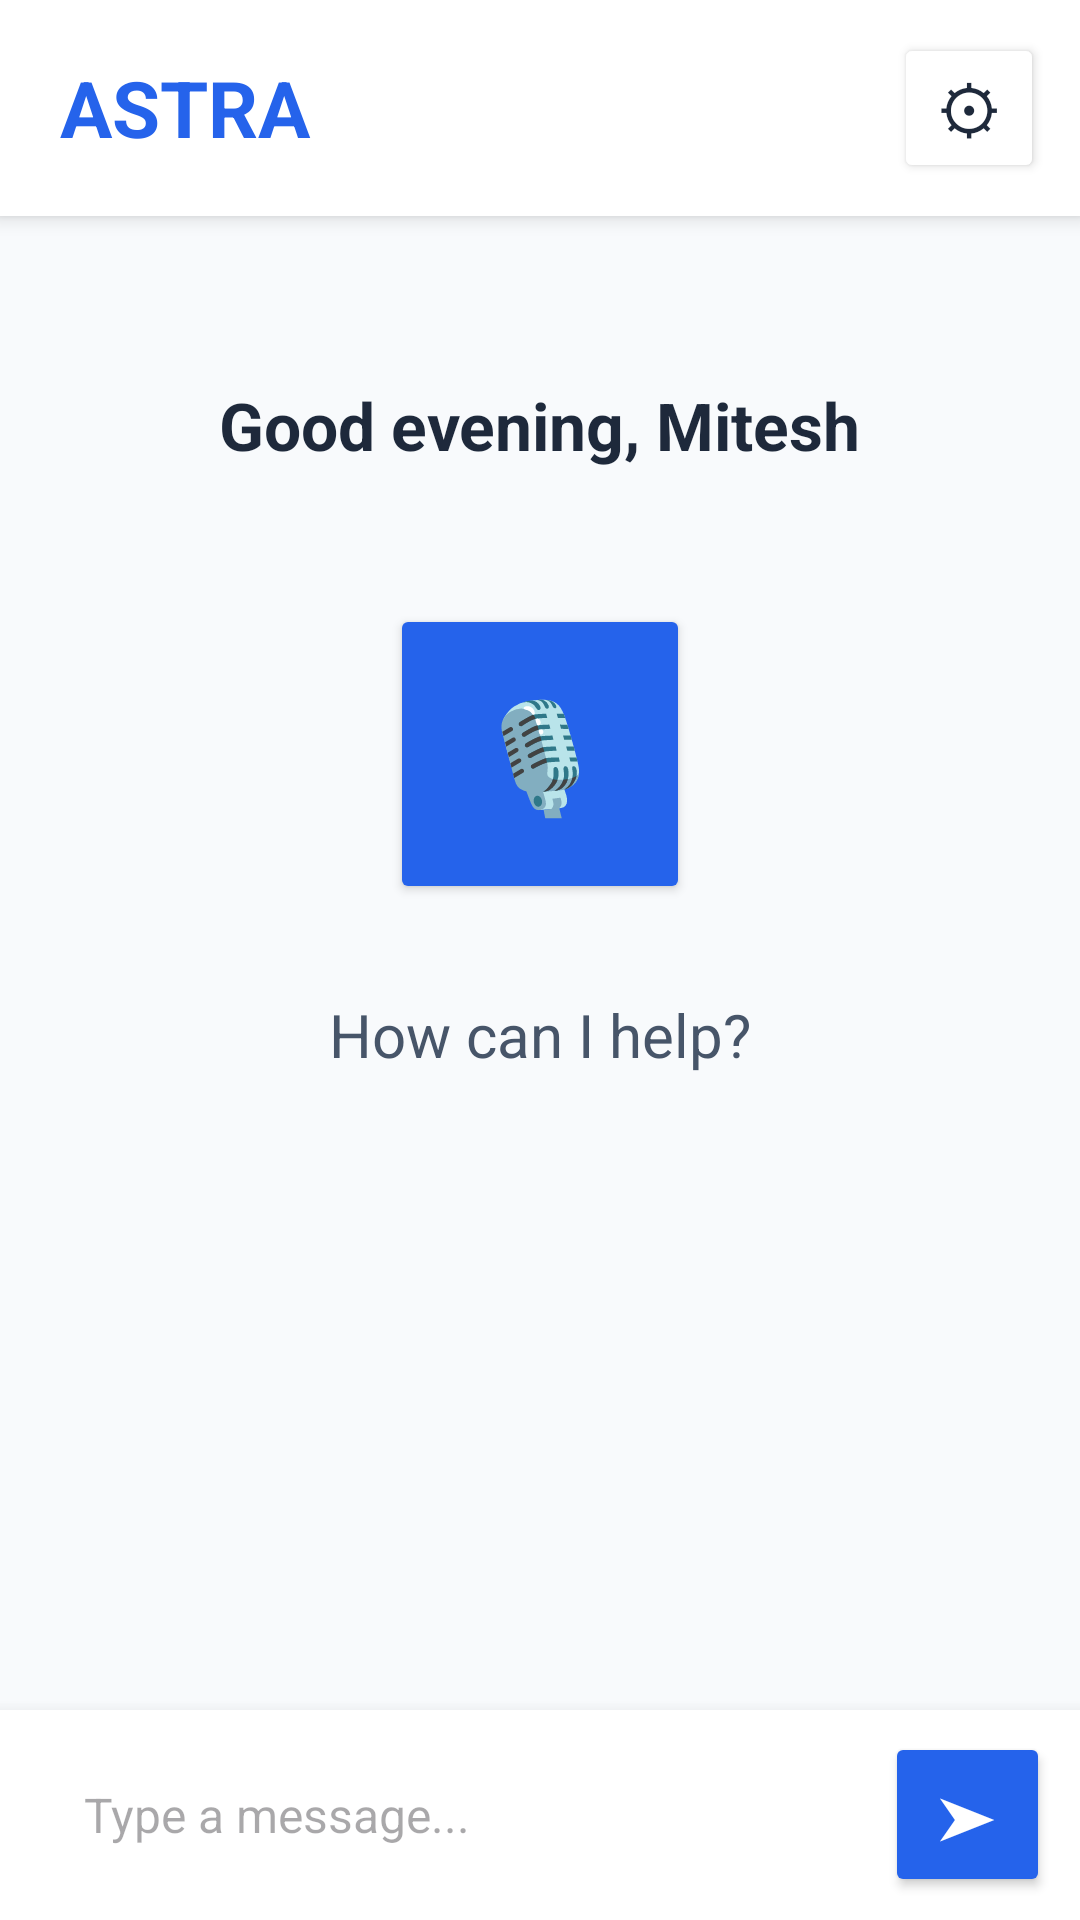

Reconstruct the res/layout file that produces this screen, plus the resources it refers to.
<!-- AndroidManifest.xml: application theme Theme.ASTRA -->
<!-- res/layout/activity_main.xml -->
<?xml version="1.0" encoding="utf-8"?>
<LinearLayout xmlns:android="http://schemas.android.com/apk/res/android"
    android:layout_width="match_parent"
    android:layout_height="match_parent"
    android:orientation="vertical"
    android:background="#F8FAFC">

    
    <LinearLayout
        android:layout_width="match_parent"
        android:layout_height="72dp"
        android:orientation="horizontal"
        android:gravity="center_vertical"
        android:paddingStart="20dp"
        android:paddingEnd="12dp"
        android:background="#FFFFFF"
        android:elevation="4dp">

        <TextView
            android:id="@+id/tvAstra"
            android:layout_width="0dp"
            android:layout_height="wrap_content"
            android:layout_weight="1"
            android:text="ASTRA"
            android:textSize="26sp"
            android:textStyle="bold"
            android:textColor="#2563EB" />

        <Button
            android:id="@+id/btnSettings"
            android:layout_width="50dp"
            android:layout_height="50dp"
            android:text="⚙"
            android:textSize="22sp"
            android:textColor="#1E293B"
            android:backgroundTint="#FFFFFF" />

    </LinearLayout>

    
    <LinearLayout
        android:layout_width="match_parent"
        android:layout_height="0dp"
        android:layout_weight="1"
        android:orientation="vertical"
        android:gravity="center_horizontal"
        android:paddingStart="24dp"
        android:paddingEnd="24dp">

        
        <TextView
            android:id="@+id/tvGreeting"
            android:layout_width="wrap_content"
            android:layout_height="wrap_content"
            android:text="Good evening, Mitesh"
            android:textSize="22sp"
            android:textStyle="bold"
            android:textColor="#1E293B"
            android:layout_marginTop="55dp" />

        
        <Button
            android:id="@+id/btnVoice"
            android:layout_width="100dp"
            android:layout_height="100dp"
            android:text="🎙"
            android:textSize="36sp"
            android:textColor="#FFFFFF"
            android:backgroundTint="#2563EB"
            android:layout_marginTop="45dp" />

        
        <TextView
            android:id="@+id/tvAssistantMessage"
            android:layout_width="wrap_content"
            android:layout_height="wrap_content"
            android:text="How can I help?"
            android:textSize="20sp"
            android:textColor="#475569"
            android:layout_marginTop="30dp" />

    </LinearLayout>

    
    <LinearLayout
        android:layout_width="match_parent"
        android:layout_height="70dp"
        android:orientation="horizontal"
        android:gravity="center_vertical"
        android:paddingStart="12dp"
        android:paddingEnd="10dp"
        android:background="#FFFFFF"
        android:elevation="8dp">

        <EditText
            android:id="@+id/etMessage"
            android:layout_width="0dp"
            android:layout_height="55dp"
            android:layout_weight="1"
            android:hint="Type a message..."
            android:textSize="16sp"
            android:textColor="#1E293B"

            android:singleLine="true"
            android:paddingStart="16dp"
            android:paddingEnd="12dp"
            android:background="@android:color/transparent" />

        <Button
            android:id="@+id/btnSend"
            android:layout_width="55dp"
            android:layout_height="55dp"
            android:text="➤"
            android:textSize="20sp"
            android:textColor="#FFFFFF"
            android:backgroundTint="#2563EB" />

    </LinearLayout>

</LinearLayout>
<!-- resources referenced by this layout -->
<resources>
  <style name="Theme.ASTRA" parent="Base.Theme.ASTRA" />
  <style name="Base.Theme.ASTRA" parent="Theme.Material3.DayNight.NoActionBar">
          
          
      </style>
</resources>
